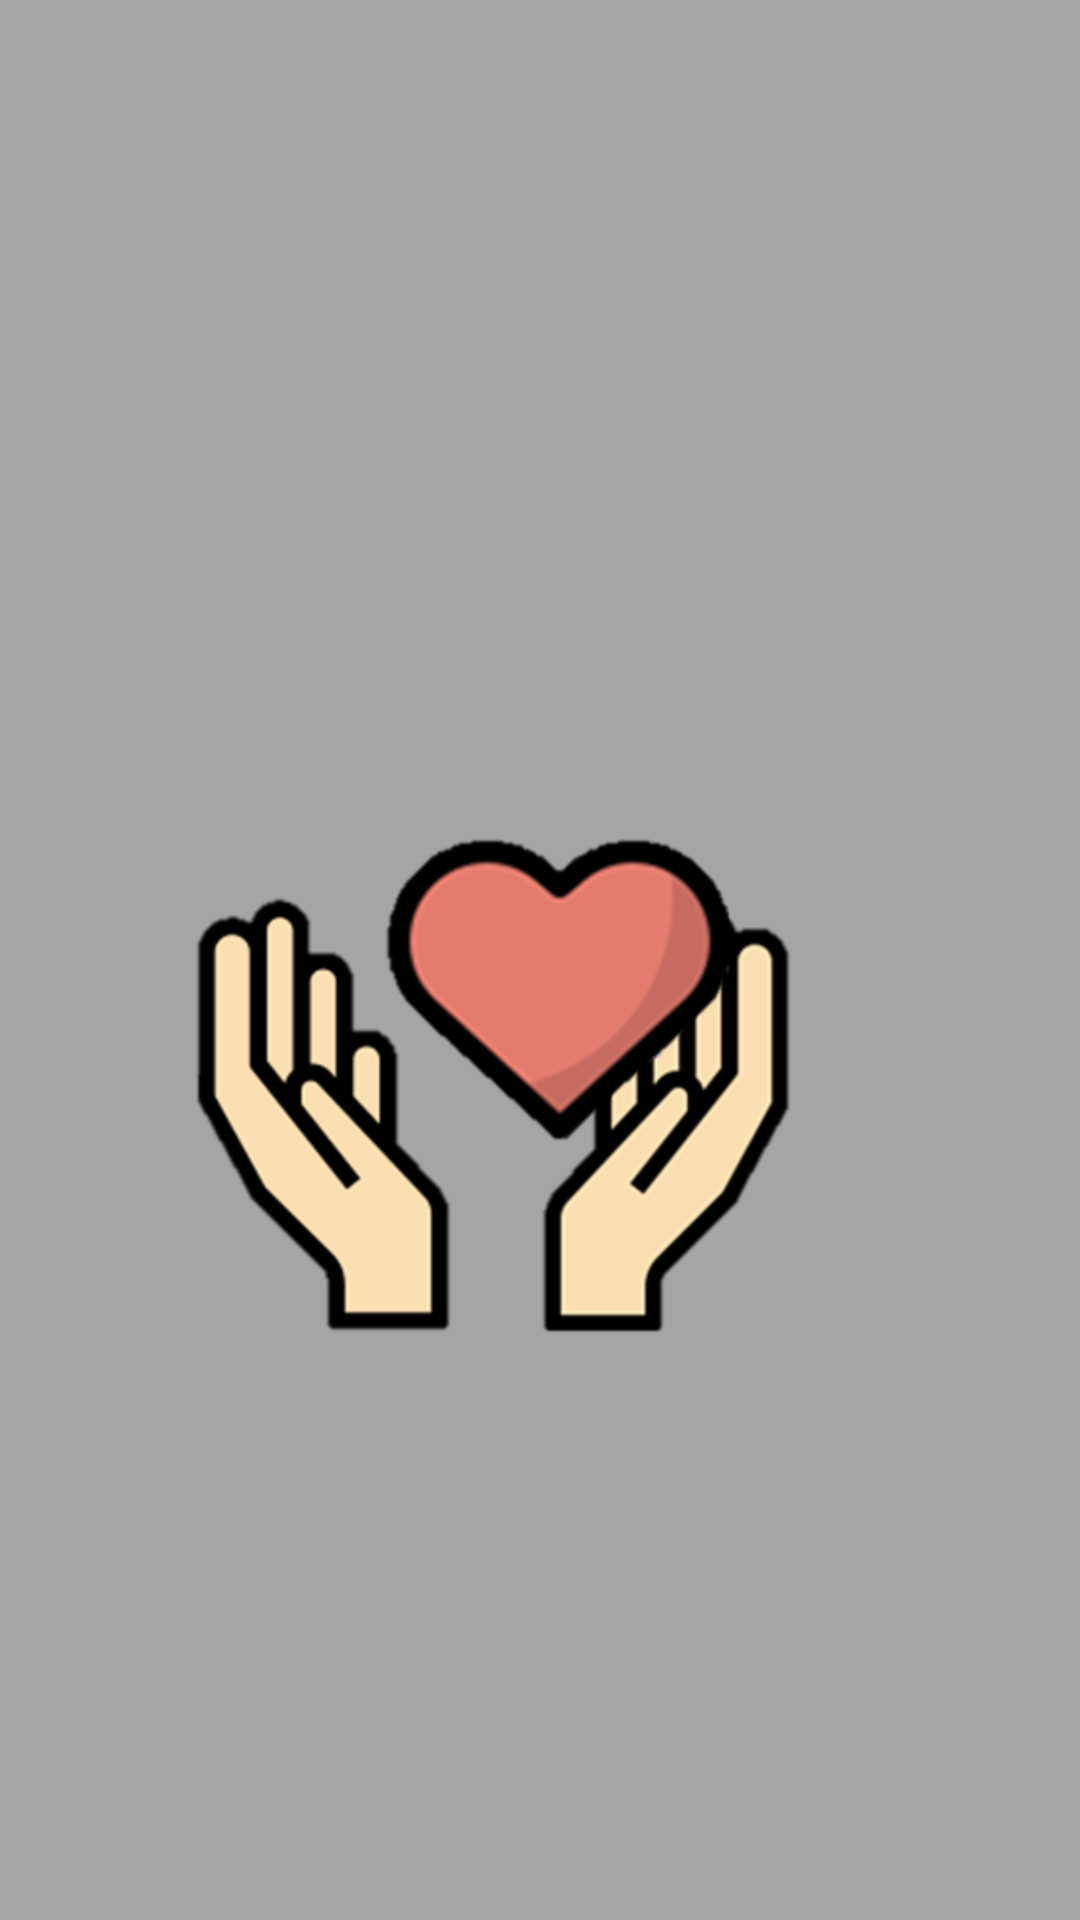

Here is an Android app screen rendered from its layout file. Give the layout XML and the strings, colors and styles it references.
<!-- AndroidManifest.xml: application theme AppTheme -->
<!-- res/layout/activity_main.xml -->
<?xml version="1.0" encoding="utf-8"?>
<androidx.constraintlayout.widget.ConstraintLayout xmlns:android="http://schemas.android.com/apk/res/android"
    xmlns:app="http://schemas.android.com/apk/res-auto"
    xmlns:tools="http://schemas.android.com/tools"
    android:layout_width="match_parent"
    android:layout_height="match_parent"
    tools:context=".MainActivity"
    android:background="@color/letras_tap">

    <ImageView
        android:id="@+id/imgIzquierda"
        android:layout_width="110dp"
        android:layout_height="170dp"
        app:layout_constraintBottom_toBottomOf="parent"
        app:layout_constraintEnd_toStartOf="@+id/imgDerecha"
        app:layout_constraintHorizontal_bias="0.9"
        app:layout_constraintStart_toStartOf="parent"
        app:layout_constraintTop_toTopOf="parent"
        app:layout_constraintVertical_bias="0.611"
        app:srcCompat="@drawable/izquierda"
        android:transitionName="imagen_izquierda"/>

    <ImageView
        android:id="@+id/imgDerecha"
        android:layout_width="100dp"
        android:layout_height="170dp"
        android:layout_marginEnd="80dp"
        app:layout_constraintBottom_toBottomOf="parent"
        app:layout_constraintEnd_toEndOf="parent"
        app:layout_constraintHorizontal_bias="1.0"
        app:layout_constraintStart_toStartOf="@+id/imgCorazon"
        app:layout_constraintTop_toTopOf="parent"
        app:layout_constraintVertical_bias="0.611"
        app:srcCompat="@drawable/derecha"
        android:transitionName="imagen_derecha"/>

    <ImageView
        android:id="@+id/imgCorazon"
        android:layout_width="124dp"
        android:layout_height="124dp"
        app:layout_constraintBottom_toBottomOf="parent"
        app:layout_constraintEnd_toEndOf="parent"
        app:layout_constraintHorizontal_bias="0.543"
        app:layout_constraintStart_toStartOf="parent"
        app:layout_constraintTop_toTopOf="parent"
        app:layout_constraintVertical_bias="0.522"
        app:srcCompat="@drawable/corazon" />
</androidx.constraintlayout.widget.ConstraintLayout>
<!-- resources referenced by this layout -->
<resources>
  <color name="letras_tap">#A5A5A5</color>
  <!-- drawable corazon: png bitmap (drawable, 26430 bytes) -->
  <!-- drawable derecha: png bitmap (drawable, 16407 bytes) -->
  <!-- drawable izquierda: png bitmap (drawable, 15076 bytes) -->
  <style name="AppTheme" parent="Theme.AppCompat.Light.NoActionBar">
          
          <item name="colorPrimary">@color/colorPrimary</item>
          <item name="colorPrimaryDark">@color/colorPrimaryDark</item>
          <item name="colorAccent">@color/primaryLightColor</item>
      </style>
  <color name="colorPrimary">#2d2d2d</color>
  <color name="colorPrimaryDark">#2d2d2d</color>
  <color name="primaryLightColor">#565656</color>
</resources>
